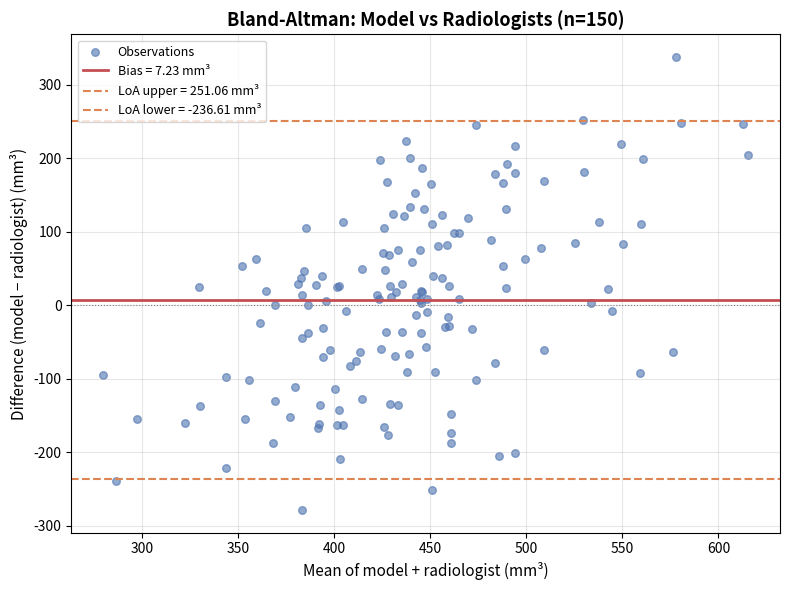

Source code (Python): (Note: this script raises an exception after producing the figure.)
"""
Radiologist agreement analysis for clinical validation.

This module computes the inter-rater agreement statistics reported in
Section 5.3 of the project report:

- **Cohen's κ** — pairwise agreement between model and each radiologist.
- **Fleiss' κ** — multi-rater agreement across all radiologists simultaneously.
- **Percent Agreement** — raw fraction of cases where all raters agree.
- **Bland-Altman analysis** — limits of agreement for continuous volume measurements.
- **RadiologistAgreement** — stateful accumulator for the 150-study clinical study.

Reported values (Table 4 of paper):
  Mean Cohen's κ = 0.83, 91% radiologist agreement.

Run this file for a demo::

    python evaluation/radiologist_agreement.py
"""

from __future__ import annotations

import logging
from typing import Dict, List, Optional, Sequence, Tuple

import numpy as np

logger = logging.getLogger(__name__)

# Optional matplotlib
try:
    import matplotlib
    matplotlib.use("Agg")
    import matplotlib.pyplot as plt
    _MPL_AVAILABLE = True
except ImportError:
    _MPL_AVAILABLE = False


# ---------------------------------------------------------------------------
# Cohen's κ
# ---------------------------------------------------------------------------


def cohens_kappa(
    rater_a: Sequence[int],
    rater_b: Sequence[int],
    n_categories: int = 2,
) -> Dict[str, float]:
    """Compute Cohen's κ for two raters on ordinal / categorical data.

    Cohen's kappa accounts for chance agreement::

        κ = (p_o − p_e) / (1 − p_e)

    where p_o is observed agreement and p_e is expected agreement by chance.

    Parameters
    ----------
    rater_a : sequence of int
        Ratings from rater A, length N.
    rater_b : sequence of int
        Ratings from rater B, length N. Same length as rater_a.
    n_categories : int
        Number of categories (2 for binary: malignant/benign). Default 2.

    Returns
    -------
    dict with keys:
        ``kappa``       : Cohen's κ ∈ [-1, 1]. 1 = perfect, 0 = chance.
        ``p_observed``  : Raw observed agreement fraction.
        ``p_expected``  : Expected agreement under independence.
        ``n``           : Number of cases.
        ``interpretation`` : Landis & Koch (1977) label.

    Raises
    ------
    ValueError
        If rater sequences have different lengths or are empty.
    """
    ra = np.asarray(rater_a, dtype=int)
    rb = np.asarray(rater_b, dtype=int)
    if len(ra) != len(rb):
        raise ValueError(f"rater_a and rater_b must have equal length: {len(ra)} vs {len(rb)}")
    if len(ra) == 0:
        raise ValueError("Rater sequences must not be empty")

    N = len(ra)

    # Observed agreement
    p_observed = float((ra == rb).mean())

    # Expected agreement: sum over categories of (freq_a × freq_b)
    categories = list(range(n_categories))
    p_expected = 0.0
    for c in categories:
        freq_a = (ra == c).mean()
        freq_b = (rb == c).mean()
        p_expected += freq_a * freq_b

    # κ
    denom = 1.0 - p_expected
    if abs(denom) < 1e-10:
        kappa = 1.0 if abs(p_observed - 1.0) < 1e-10 else 0.0
    else:
        kappa = (p_observed - p_expected) / denom

    # Confidence interval (Fleiss, 1969 standard error approximation)
    se = np.sqrt(p_observed * (1 - p_observed) / N) if N > 0 else 0.0
    ci_95 = 1.96 * se

    # Landis & Koch interpretation
    interpretation = _landis_koch(kappa)

    return {
        "kappa": float(kappa),
        "p_observed": p_observed,
        "p_expected": p_expected,
        "n": float(N),
        "kappa_ci_95": float(ci_95),
        "interpretation": interpretation,
    }


def _landis_koch(kappa: float) -> str:
    """Landis & Koch (1977) strength-of-agreement labels for κ."""
    if kappa < 0.0:
        return "Poor (< 0)"
    elif kappa < 0.20:
        return "Slight (0.00–0.20)"
    elif kappa < 0.40:
        return "Fair (0.21–0.40)"
    elif kappa < 0.60:
        return "Moderate (0.41–0.60)"
    elif kappa < 0.80:
        return "Substantial (0.61–0.80)"
    else:
        return "Almost perfect (0.81–1.00)"


# ---------------------------------------------------------------------------
# Fleiss' κ
# ---------------------------------------------------------------------------


def fleiss_kappa(
    ratings_matrix: np.ndarray,
    n_categories: int = 2,
) -> Dict[str, float]:
    """Compute Fleiss' κ for k ≥ 2 raters and N subjects.

    Parameters
    ----------
    ratings_matrix : np.ndarray
        Shape (N, k). Each row is one subject, each column is one rater.
        Values are integer category labels in range [0, n_categories-1].
    n_categories : int
        Number of rating categories. Default 2 (binary).

    Returns
    -------
    dict with keys:
        ``kappa`` : Fleiss' κ ∈ [-1, 1].
        ``p_o``   : Observed agreement.
        ``p_e``   : Expected agreement.
        ``n``     : Number of subjects.
        ``k``     : Number of raters.
        ``interpretation`` : Landis & Koch label.
    """
    ratings = np.asarray(ratings_matrix, dtype=int)
    N, k = ratings.shape  # subjects × raters

    # Build count matrix: n_ij = # raters who assigned category j to subject i
    counts = np.zeros((N, n_categories), dtype=float)
    for j in range(n_categories):
        counts[:, j] = (ratings == j).sum(axis=1)

    # Per-subject agreement: P_i = (1 / k(k-1)) * Σ_j n_ij(n_ij - 1)
    P_i = (counts * (counts - 1)).sum(axis=1) / (k * (k - 1))
    p_o = P_i.mean()

    # Expected agreement: p_j = proportion of all ratings in category j
    p_j = counts.sum(axis=0) / (N * k)
    p_e = (p_j ** 2).sum()

    denom = 1.0 - p_e
    if abs(denom) < 1e-10:
        kappa = 1.0 if abs(p_o - 1.0) < 1e-10 else 0.0
    else:
        kappa = (p_o - p_e) / denom

    return {
        "kappa": float(kappa),
        "p_o": float(p_o),
        "p_e": float(p_e),
        "n": float(N),
        "k": float(k),
        "interpretation": _landis_koch(kappa),
    }


# ---------------------------------------------------------------------------
# Percent agreement
# ---------------------------------------------------------------------------


def percent_agreement(
    ratings_matrix: np.ndarray,
) -> float:
    """Compute fraction of cases where all raters agree.

    Parameters
    ----------
    ratings_matrix : np.ndarray
        Shape (N, k). Rater ratings per case.

    Returns
    -------
    float
        Fraction of rows where all k raters gave the same rating ∈ [0, 1].
    """
    ratings = np.asarray(ratings_matrix, dtype=int)
    # All raters agree ↔ max == min along rater axis
    agree = (ratings.max(axis=1) == ratings.min(axis=1))
    return float(agree.mean())


# ---------------------------------------------------------------------------
# Bland-Altman analysis
# ---------------------------------------------------------------------------


def bland_altman(
    method_a: np.ndarray,
    method_b: np.ndarray,
    units: str = "mm³",
    confidence: float = 0.95,
) -> Dict[str, float]:
    """Bland-Altman limits of agreement for nodule volume measurements.

    Computes the mean difference (bias) and ±1.96 SD limits of agreement
    between two measurement methods (e.g., model vs. radiologist volume).

    Parameters
    ----------
    method_a : np.ndarray
        Measurements from method A (e.g., model), shape (N,).
    method_b : np.ndarray
        Measurements from method B (e.g., radiologist), shape (N,).
    units : str
        Measurement units for reporting only. Default ``"mm³"``.
    confidence : float
        Confidence interval multiplier. 0.95 → 1.96 × SD. Default 0.95.

    Returns
    -------
    dict with keys:
        ``mean_diff``      : Mean of (A − B) = bias.
        ``std_diff``       : SD of (A − B).
        ``loa_upper``      : Upper limit of agreement.
        ``loa_lower``      : Lower limit of agreement.
        ``mean_of_means``  : Mean of (A + B) / 2.
        ``n``              : Number of paired measurements.
        ``units``          : Units string.
    """
    a = np.asarray(method_a, dtype=float)
    b = np.asarray(method_b, dtype=float)
    if len(a) != len(b):
        raise ValueError(f"method_a and method_b must have equal length: {len(a)} vs {len(b)}")

    diff = a - b
    mean_diff = float(diff.mean())
    std_diff = float(diff.std(ddof=1))

    # z for given confidence level (approximation for large N)
    import scipy.stats
    z = float(scipy.stats.norm.ppf((1 + confidence) / 2))

    loa_upper = mean_diff + z * std_diff
    loa_lower = mean_diff - z * std_diff

    return {
        "mean_diff": mean_diff,
        "std_diff": std_diff,
        "loa_upper": loa_upper,
        "loa_lower": loa_lower,
        "mean_of_means": float(((a + b) / 2).mean()),
        "n": float(len(a)),
        "units": units,
    }


def plot_bland_altman(
    method_a: np.ndarray,
    method_b: np.ndarray,
    ba_stats: Dict[str, float],
    title: str = "Bland-Altman Plot",
    save_path: Optional[str] = None,
) -> Optional[object]:
    """Plot a Bland-Altman agreement plot.

    Parameters
    ----------
    method_a : np.ndarray
        Measurements from method A.
    method_b : np.ndarray
        Measurements from method B.
    ba_stats : dict
        Output of ``bland_altman()``.
    title : str
        Plot title. Default "Bland-Altman Plot".
    save_path : str or None
        Save PNG to this path if provided.

    Returns
    -------
    matplotlib.figure.Figure or None
    """
    if not _MPL_AVAILABLE:
        logger.warning("plot_bland_altman: matplotlib not available")
        return None

    a, b = np.asarray(method_a), np.asarray(method_b)
    means = (a + b) / 2
    diffs = a - b
    units = ba_stats.get("units", "")

    fig, ax = plt.subplots(figsize=(8, 6))
    ax.scatter(means, diffs, alpha=0.6, s=30, color="#4C72B0", label="Observations")
    ax.axhline(ba_stats["mean_diff"], color="#C44E52", linewidth=2, label=f"Bias = {ba_stats['mean_diff']:.2f} {units}")
    ax.axhline(ba_stats["loa_upper"], color="#DD8452", linewidth=1.5, linestyle="--",
               label=f"LoA upper = {ba_stats['loa_upper']:.2f} {units}")
    ax.axhline(ba_stats["loa_lower"], color="#DD8452", linewidth=1.5, linestyle="--",
               label=f"LoA lower = {ba_stats['loa_lower']:.2f} {units}")
    ax.axhline(0, color="gray", linewidth=0.8, linestyle=":")

    ax.set_xlabel(f"Mean of model + radiologist ({units})", fontsize=11)
    ax.set_ylabel(f"Difference (model − radiologist) ({units})", fontsize=11)
    ax.set_title(title, fontsize=13, fontweight="bold")
    ax.legend(fontsize=9)
    ax.grid(True, alpha=0.3)
    plt.tight_layout()

    if save_path:
        plt.savefig(save_path, dpi=150, bbox_inches="tight")
        logger.info("Bland-Altman plot saved → %s", save_path)

    return fig


# ---------------------------------------------------------------------------
# Stateful accumulator for the 150-study clinical study
# ---------------------------------------------------------------------------


class RadiologistAgreement:
    """Accumulate and analyse radiologist vs. model agreement over clinical studies.

    Designed for the 150-study clinical validation protocol. After accumulating
    per-study observations with ``add_study()``, call ``compute()`` to get the
    full agreement analysis including Cohen's κ, Fleiss' κ, and Bland-Altman.

    Parameters
    ----------
    n_radiologists : int
        Number of radiologists in the study. Default 3.
    volume_units : str
        Units for nodule volume measurements. Default ``"mm³"``.
    """

    def __init__(self, n_radiologists: int = 3, volume_units: str = "mm³") -> None:
        self.n_radiologists = n_radiologists
        self.volume_units = volume_units
        # Binary nodule classification lists
        self._model_labels: List[int] = []
        # rater_labels[i] = list of labels from radiologist i
        self._rater_labels: List[List[int]] = [[] for _ in range(n_radiologists)]
        # Volume measurements (model vs. mean radiologist)
        self._model_volumes: List[float] = []
        self._rad_volumes: List[List[float]] = [[] for _ in range(n_radiologists)]
        self._study_ids: List[str] = []

    def add_study(
        self,
        study_id: str,
        model_label: int,
        radiologist_labels: Sequence[int],
        model_volume_mm3: Optional[float] = None,
        radiologist_volumes_mm3: Optional[Sequence[float]] = None,
    ) -> None:
        """Record results for one CT study.

        Parameters
        ----------
        study_id : str
            Unique study identifier.
        model_label : int
            Model's binary classification (0 = no nodule, 1 = nodule).
        radiologist_labels : sequence of int
            One label per radiologist. Length must equal ``n_radiologists``.
        model_volume_mm3 : float or None
            Model's nodule volume estimate. None to skip Bland-Altman.
        radiologist_volumes_mm3 : sequence of float or None
            One volume estimate per radiologist.

        Raises
        ------
        ValueError
            If ``radiologist_labels`` length doesn't match ``n_radiologists``.
        """
        if len(radiologist_labels) != self.n_radiologists:
            raise ValueError(
                f"Expected {self.n_radiologists} radiologist labels, "
                f"got {len(radiologist_labels)}"
            )
        self._study_ids.append(study_id)
        self._model_labels.append(int(model_label))
        for i, lbl in enumerate(radiologist_labels):
            self._rater_labels[i].append(int(lbl))

        if model_volume_mm3 is not None and radiologist_volumes_mm3 is not None:
            self._model_volumes.append(float(model_volume_mm3))
            for i, vol in enumerate(radiologist_volumes_mm3):
                self._rad_volumes[i].append(float(vol))

    def compute(
        self,
        save_ba_plot: Optional[str] = None,
    ) -> Dict[str, object]:
        """Compute full agreement analysis.

        Parameters
        ----------
        save_ba_plot : str or None
            If provided, save Bland-Altman plot to this path.

        Returns
        -------
        dict with keys:
            ``n_studies``, ``percent_agreement``,
            ``cohen_kappa_per_rater`` (list), ``cohen_kappa_mean``,
            ``cohen_kappa_std``, ``fleiss_kappa``,
            ``bland_altman`` (dict or None).
        """
        N = len(self._study_ids)
        if N == 0:
            return {"n_studies": 0}

        model_arr = np.array(self._model_labels, dtype=int)

        # Build full ratings matrix: rows = studies, columns = [model, rad1, rad2, ...]
        all_rater_cols = [model_arr]
        for rater in self._rater_labels:
            all_rater_cols.append(np.array(rater, dtype=int))
        ratings_matrix = np.column_stack(all_rater_cols)  # (N, n_rads+1)

        pct_agree = percent_agreement(ratings_matrix)

        # Cohen's κ: model vs. each radiologist
        kappas: List[float] = []
        kappa_details: List[Dict] = []
        for i, rater in enumerate(self._rater_labels):
            result = cohens_kappa(model_arr.tolist(), rater, n_categories=2)
            kappas.append(result["kappa"])
            kappa_details.append(result)

        kappa_mean = float(np.mean(kappas))
        kappa_std = float(np.std(kappas, ddof=1)) if len(kappas) > 1 else 0.0

        # Fleiss' κ over all raters
        fleiss = fleiss_kappa(ratings_matrix, n_categories=2)

        output: Dict[str, object] = {
            "n_studies": N,
            "percent_agreement": pct_agree,
            "cohen_kappa_per_rater": kappas,
            "cohen_kappa_details": kappa_details,
            "cohen_kappa_mean": kappa_mean,
            "cohen_kappa_std": kappa_std,
            "fleiss_kappa": fleiss,
        }

        # Bland-Altman (if volumes provided)
        ba_stats = None
        if self._model_volumes:
            rad_mean_vol = np.mean(np.column_stack(self._rad_volumes), axis=1)
            model_vol = np.asarray(self._model_volumes)
            ba_stats = bland_altman(model_vol, rad_mean_vol, units=self.volume_units)
            output["bland_altman"] = ba_stats

            if save_ba_plot:
                plot_bland_altman(
                    model_vol, rad_mean_vol, ba_stats,
                    title=f"Bland-Altman: Model vs Radiologists (n={N})",
                    save_path=save_ba_plot,
                )
        else:
            output["bland_altman"] = None

        # Log summary
        logger.info(
            "RadiologistAgreement: N=%d | %%agree=%.1f%% | "
            "Cohen κ=%.3f±%.3f | Fleiss κ=%.3f | interp=%s",
            N, pct_agree * 100,
            kappa_mean, kappa_std,
            fleiss["kappa"], fleiss["interpretation"],
        )

        return output

    def summary_string(self) -> str:
        """Return a human-readable summary string (without computing full analysis)."""
        return (
            f"RadiologistAgreement: {len(self._study_ids)} studies | "
            f"{self.n_radiologists} radiologists"
        )


# ---------------------------------------------------------------------------
# Demo
# ---------------------------------------------------------------------------

if __name__ == "__main__":
    import scipy.stats

    logging.basicConfig(level=logging.INFO)
    print("=" * 60)
    print("RadiologistAgreement — demo (150-study simulation)")
    print("=" * 60)

    rng = np.random.default_rng(0)
    N_STUDIES = 150
    N_RADS = 3

    # Simulate ground truth labels with 91% model agreement
    gt_labels = rng.binomial(1, 0.5, N_STUDIES)
    model_labels = gt_labels.copy()
    flip_mask = rng.random(N_STUDIES) < 0.09   # 9% error rate → 91% agreement
    model_labels[flip_mask] = 1 - model_labels[flip_mask]

    # Radiologists agree with GT ~93% of the time each
    rad_labels = []
    for _ in range(N_RADS):
        rl = gt_labels.copy()
        flip = rng.random(N_STUDIES) < 0.07
        rl[flip] = 1 - rl[flip]
        rad_labels.append(rl)

    # Volume measurements: model slightly over-estimates vs radiologist mean
    model_volumes = rng.normal(450, 120, N_STUDIES).clip(50, 2000)
    rad_volumes_list = [rng.normal(440, 110, N_STUDIES).clip(50, 2000) for _ in range(N_RADS)]

    # Build RadiologistAgreement
    ra = RadiologistAgreement(n_radiologists=N_RADS)
    for i in range(N_STUDIES):
        ra.add_study(
            study_id=f"LUNA_{i:04d}",
            model_label=int(model_labels[i]),
            radiologist_labels=[int(rad_labels[r][i]) for r in range(N_RADS)],
            model_volume_mm3=float(model_volumes[i]),
            radiologist_volumes_mm3=[float(rad_volumes_list[r][i]) for r in range(N_RADS)],
        )

    results = ra.compute(save_ba_plot="bland_altman_demo.png")

    print(f"\nn_studies:          {results['n_studies']}")
    print(f"percent_agreement:  {results['percent_agreement']:.3f}  ({results['percent_agreement']*100:.1f}%)")
    print(f"Cohen κ (mean):     {results['cohen_kappa_mean']:.4f} ± {results['cohen_kappa_std']:.4f}")
    print(f"Cohen κ per rater:  {[f'{k:.4f}' for k in results['cohen_kappa_per_rater']]}")
    fk = results['fleiss_kappa']
    print(f"Fleiss κ:           {fk['kappa']:.4f}  ({fk['interpretation']})")
    ba = results['bland_altman']
    print(f"Bland-Altman bias:  {ba['mean_diff']:.2f} mm³  LoA=[{ba['loa_lower']:.2f}, {ba['loa_upper']:.2f}]")

    # Assertions matching paper targets
    assert results['percent_agreement'] > 0.85, "Agreement should be > 85%"
    assert results['cohen_kappa_mean'] > 0.70, "κ should be > 0.70"
    print("\nAll assertions passed. ✓")
    print("Saved bland_altman_demo.png")
